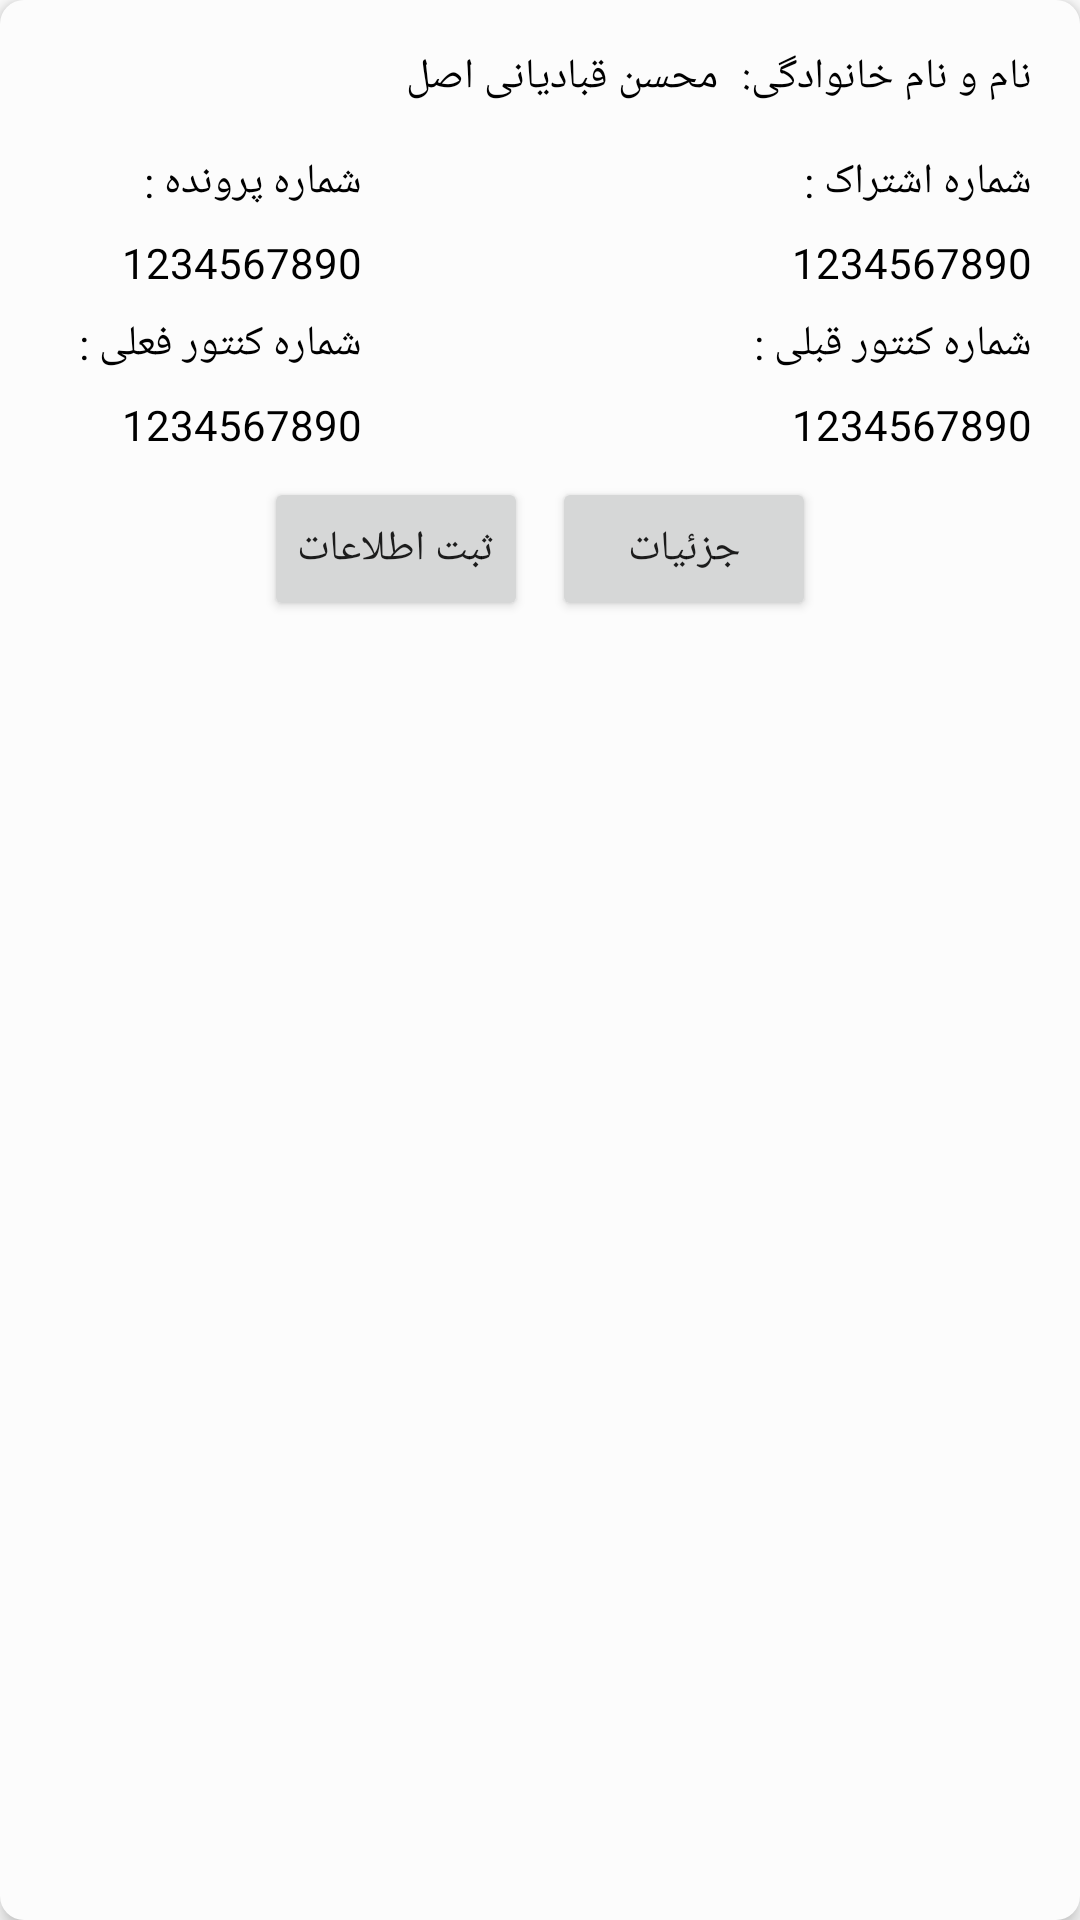

This screen was rendered from an Android layout file. Write that file and the resources it references.
<!-- AndroidManifest.xml: application theme Theme.Yarab -->
<!-- res/layout/layout_custom_add_customer.xml -->
<?xml version="1.0" encoding="utf-8"?>
<RelativeLayout xmlns:android="http://schemas.android.com/apk/res/android"
    android:layout_width="match_parent"
    android:layout_height="wrap_content"
    android:layout_margin="8dp"
    android:background="@drawable/background_customer_list"
    android:elevation="4dp"
    android:layoutDirection="rtl"
    android:padding="16dp">

    <TextView
        android:id="@+id/tv_1"
        android:layout_width="wrap_content"
        android:layout_height="wrap_content"
        android:layout_alignParentStart="true"
        android:layout_alignParentTop="true"
        android:text="@string/customer_name_static"
        android:textColor="@color/customer_text_color" />

    <TextView
        android:id="@+id/customer_name_tv"
        android:layout_width="wrap_content"
        android:layout_height="wrap_content"
        android:layout_alignBaseline="@id/tv_1"
        android:layout_alignParentTop="true"
        android:layout_marginStart="8dp"
        android:layout_toEndOf="@id/tv_1"
        android:text="@string/customer_name"
        android:textColor="@color/customer_text_color" />

    <TextView
        android:id="@+id/tv_2"
        android:layout_width="wrap_content"
        android:layout_height="wrap_content"
        android:layout_below="@id/tv_1"
        android:layout_alignStart="@id/tv_1"
        android:layout_alignParentStart="true"
        android:layout_marginTop="16dp"
        android:text="@string/customer_subscription_number"
        android:textColor="@color/customer_text_color" />

    <TextView
        android:id="@+id/customer_subscription_tv"
        android:layout_width="wrap_content"
        android:layout_height="wrap_content"
        android:layout_below="@id/tv_2"
        android:layout_alignStart="@id/tv_2"
        android:layout_marginTop="8dp"
        android:text="@string/test_number"
        android:textColor="@color/customer_text_color" />

    <TextView
        android:id="@+id/tv_3"
        android:layout_width="wrap_content"
        android:layout_height="wrap_content"
        android:layout_below="@id/customer_name_tv"
        android:layout_alignBaseline="@id/tv_2"
        android:layout_alignParentEnd="true"
        android:layout_marginEnd="32dp"
        android:text="@string/customer_case_number"
        android:textColor="@color/customer_text_color" />

    <TextView
        android:id="@+id/customer_case_tv"
        android:layout_width="wrap_content"
        android:layout_height="wrap_content"
        android:layout_below="@id/tv_3"
        android:layout_alignBaseline="@id/customer_subscription_tv"
        android:layout_alignStart="@id/tv_3"
        android:layout_marginTop="8dp"
        android:text="@string/test_number"
        android:textColor="@color/customer_text_color" />

    <TextView
        android:id="@+id/tv_4"
        android:layout_width="wrap_content"
        android:layout_height="wrap_content"
        android:layout_below="@id/customer_subscription_tv"
        android:layout_alignStart="@id/tv_2"
        android:layout_alignParentStart="true"
        android:layout_marginTop="8dp"
        android:text="@string/customer_previous_counter_number"
        android:textColor="@color/customer_text_color" />

    <TextView
        android:id="@+id/customer_previous_counter_tv"
        android:layout_width="wrap_content"
        android:layout_height="wrap_content"
        android:layout_below="@id/tv_4"
        android:layout_alignStart="@id/tv_4"
        android:layout_marginTop="8dp"
        android:text="@string/test_number"
        android:textColor="@color/customer_text_color" />


    <TextView
        android:id="@+id/tv_5"
        android:layout_width="wrap_content"
        android:layout_height="wrap_content"
        android:layout_below="@id/customer_case_tv"
        android:layout_alignBaseline="@id/tv_4"
        android:layout_alignStart="@id/tv_3"
        android:layout_toEndOf="@id/customer_previous_counter_tv"
        android:text="@string/customer_current_counter_number"
        android:textColor="@color/customer_text_color" />

    <TextView
        android:id="@+id/customer_current_counter_tv"
        android:layout_width="wrap_content"
        android:layout_height="wrap_content"
        android:layout_below="@id/tv_5"
        android:layout_alignBaseline="@id/customer_previous_counter_tv"
        android:layout_alignStart="@id/tv_5"
        android:layout_marginTop="8dp"
        android:text="@string/test_number"
        android:textColor="@color/customer_text_color" />


    <LinearLayout
        android:layout_width="wrap_content"
        android:layout_height="wrap_content"
        android:layout_below="@id/customer_current_counter_tv"
        android:layout_centerHorizontal="true"
        android:layout_marginTop="8dp"
        android:orientation="horizontal">


        <Button
            android:id="@+id/btn_customer_details"
            android:layout_width="wrap_content"
            android:layout_height="wrap_content"
            android:padding="8dp"
            android:text="@string/customer_details_btn" />

        <Button
            android:id="@+id/btn_submit_customer"
            android:layout_marginStart="8dp"
            android:layout_width="wrap_content"
            android:layout_height="wrap_content"
            android:padding="8dp"
            android:text="@string/customer_submit_btn" />
    </LinearLayout>

</RelativeLayout>
<!-- resources referenced by this layout -->
<resources>
  <color name="customer_text_color">#000000</color>
  <!-- drawable background_customer_list (drawable) -->
  <?xml version="1.0" encoding="utf-8"?>
  <shape xmlns:android="http://schemas.android.com/apk/res/android">
  
      <solid android:color="#FCFCFC" />
      <corners android:radius="8dp" />
  </shape>
  <string name="customer_case_number">شماره پرونده :</string>
  <string name="customer_current_counter_number">شماره کنتور فعلی :</string>
  <string name="customer_details_btn">جزئیات</string>
  <string name="customer_name">محسن قبادیانی اصل</string>
  <string name="customer_name_static">نام و نام خانوادگی:</string>
  <string name="customer_previous_counter_number">شماره کنتور قبلی :</string>
  <string name="customer_submit_btn">ثبت اطلاعات</string>
  <string name="customer_subscription_number">شماره اشتراک :</string>
  <string name="test_number">1234567890</string>
  <style name="Theme.Yarab" parent="Theme.MaterialComponents.DayNight.DarkActionBar">
  
          
  
          <item name="colorPrimary">#00BCD4</item>
          <item name="colorPrimaryVariant">@color/purple_700</item>
          <item name="colorOnPrimary">@color/white</item>
  
          <item name="windowActionBar">false</item>
          <item name="windowNoTitle">true</item>
          <item name="windowActionBarOverlay">false</item>
  
  
          
          <item name="colorSecondary">@color/teal_200</item>
          <item name="colorSecondaryVariant">@color/teal_700</item>
          <item name="colorOnSecondary">@color/black</item>
  
  
      </style>
  <color name="purple_700">#FF3700B3</color>
  <color name="white">#FFFFFFFF</color>
  <color name="teal_200">#FF03DAC5</color>
  <color name="teal_700">#FF018786</color>
  <color name="black">#FF000000</color>
</resources>
